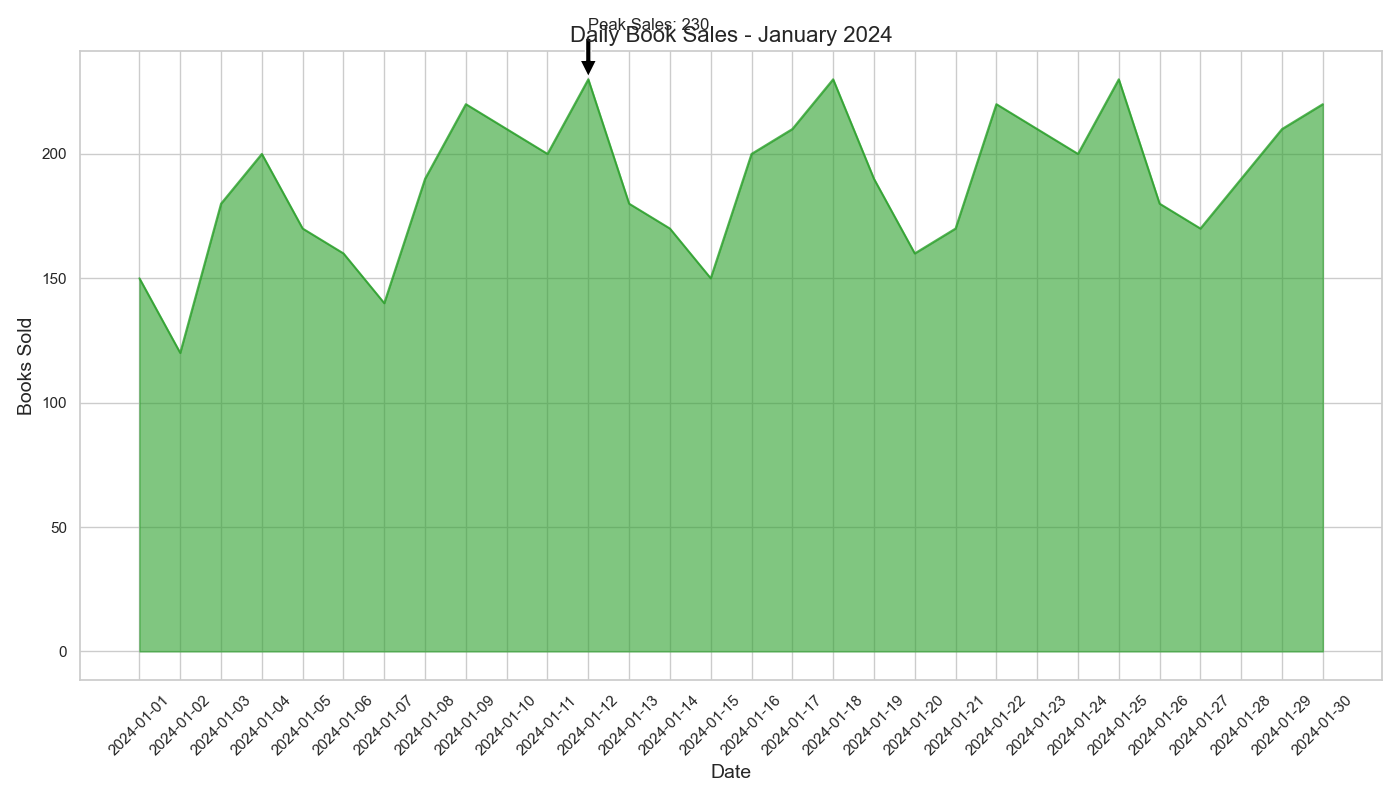

Values plotted in this chart, from the file beside it:
Date, Books Sold
2024-01-01, 150
2024-01-02, 120
2024-01-03, 180
2024-01-04, 200
2024-01-05, 170
2024-01-06, 160
2024-01-07, 140
2024-01-08, 190
2024-01-09, 220
2024-01-10, 210
2024-01-11, 200
2024-01-12, 230
2024-01-13, 180
2024-01-14, 170
2024-01-15, 150
2024-01-16, 200
2024-01-17, 210
2024-01-18, 230
2024-01-19, 190
2024-01-20, 160
2024-01-21, 170
2024-01-22, 220
2024-01-23, 210
2024-01-24, 200
2024-01-25, 230
2024-01-26, 180
2024-01-27, 170
2024-01-28, 190
2024-01-29, 210
2024-01-30, 220
